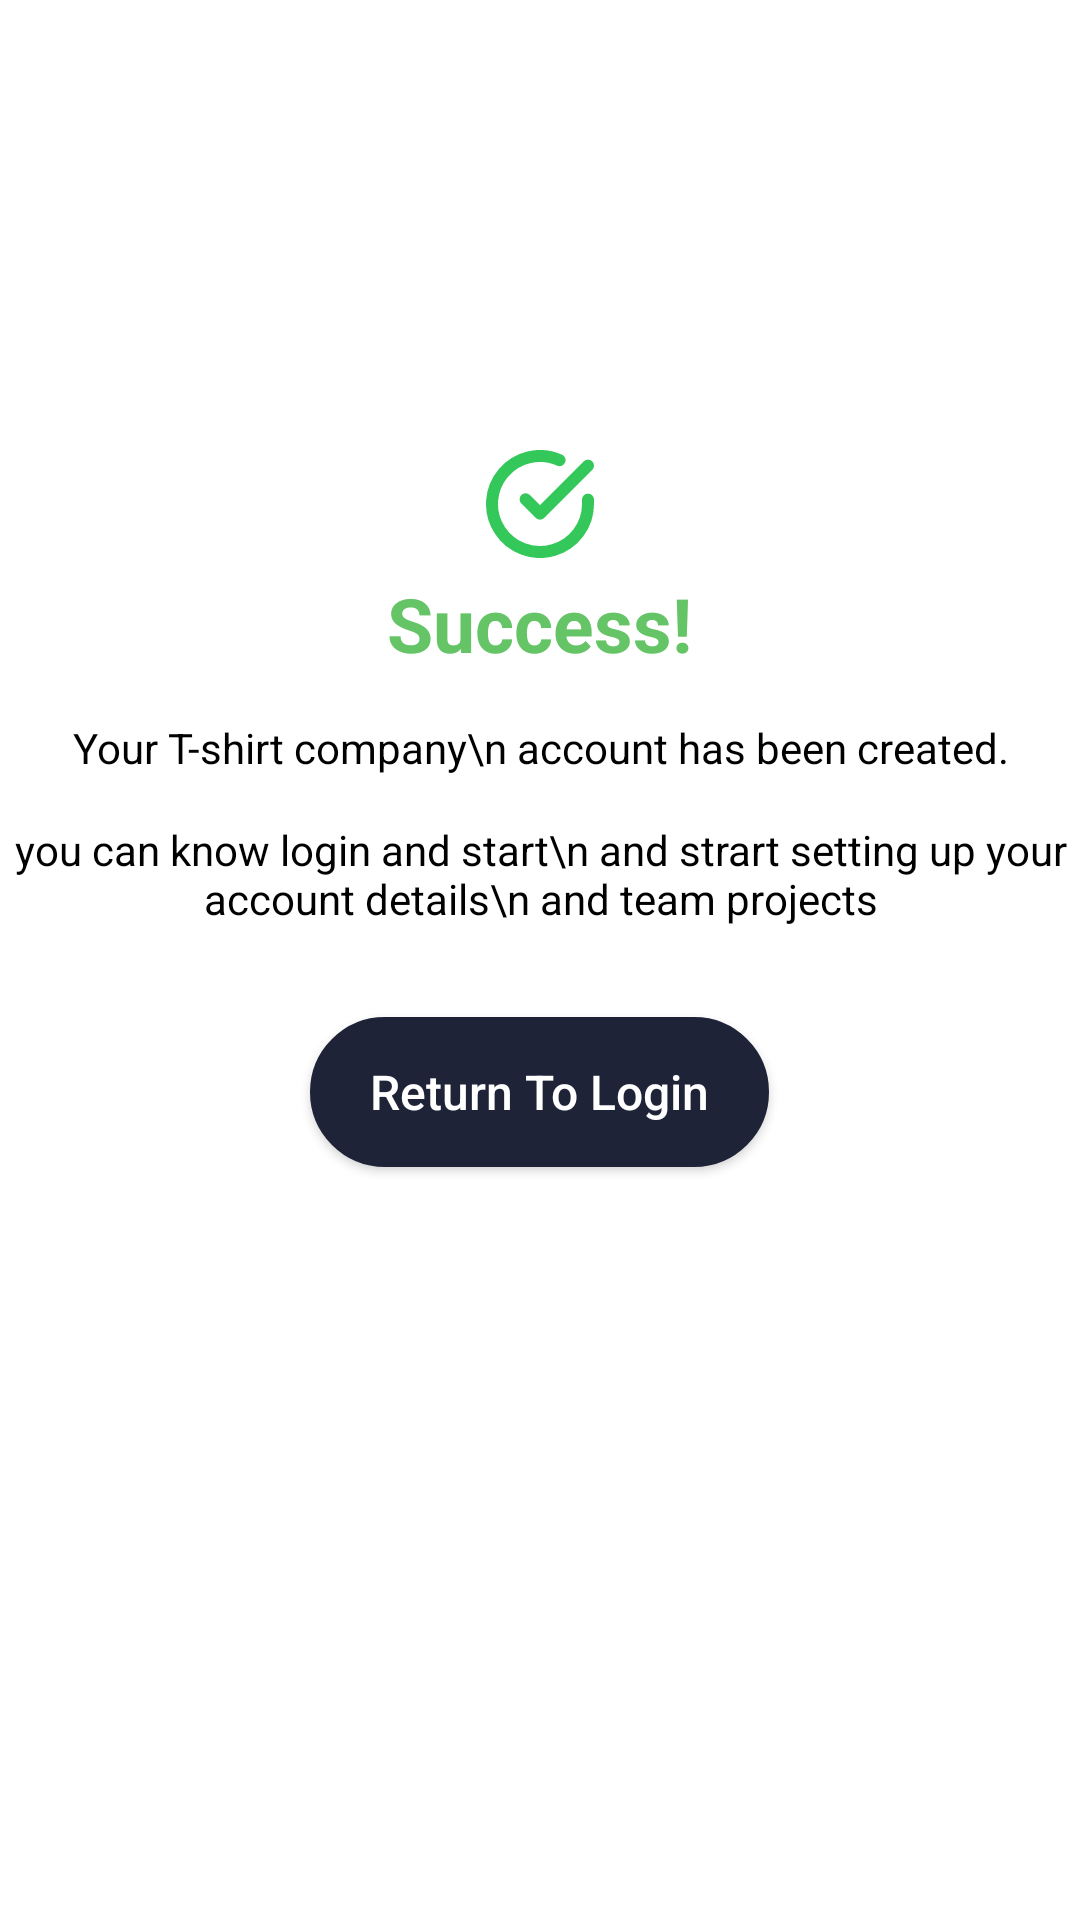

Android layout source for this screen:
<!-- AndroidManifest.xml: application theme Theme.JJSMInventoria -->
<!-- res/layout/activity_signup_success.xml -->
<?xml version="1.0" encoding="utf-8"?>
<LinearLayout
    xmlns:android="http://schemas.android.com/apk/res/android"
    xmlns:app="http://schemas.android.com/apk/res-auto"
    xmlns:tools="http://schemas.android.com/tools"
    android:id="@+id/main"
    android:layout_height="match_parent"
    android:layout_width="match_parent"
    android:background="@color/white"
    android:orientation="vertical"
    tools:context=".Signup_success">

    <ImageView
        android:layout_width="wrap_content"
        android:layout_height="wrap_content"
        android:layout_gravity="center_horizontal"
        android:background="@drawable/sucess"
        android:layout_marginTop="150dp"/>


    <TextView
        android:layout_width="wrap_content"
        android:layout_height="wrap_content"
        android:text="Success!"
        android:textSize="25dp"
        android:textStyle="bold"
        android:layout_marginTop="5dp"
        android:layout_gravity="center_horizontal"
        android:textColor="@color/green"/>


    <TextView
        android:id="@+id/tvName"
        android:layout_width="wrap_content"
        android:layout_height="wrap_content"
        android:gravity="center"
        android:text="Your T-shirt company\n account has been created."
        android:textSize="14sp"
        android:layout_marginTop="15dp"
        android:layout_gravity="center_horizontal"
        android:textColor="@color/black"/>

    <TextView
        android:layout_width="wrap_content"
        android:layout_height="wrap_content"
        android:gravity="center"
        android:text="you can know login and start\n and strart setting up your account details\n and team projects"
        android:textSize="14sp"
        android:layout_marginTop="15dp"
        android:layout_gravity="center_horizontal"
        android:textColor="@color/black"/>


    <Button
        android:id="@+id/btnSReturn"
        android:layout_width="wrap_content"
        android:layout_height="50dp"
        android:layout_gravity="center"
        android:background="@drawable/change_password_bt"
        android:layout_marginTop="30dp"
        android:paddingStart="20dp"
        android:paddingEnd="20dp"
        android:textAllCaps="false"
        android:text="Return To Login"
        android:textColor="@android:color/white"
        android:textSize="16sp"
        android:drawableEnd="@drawable/resource_return"
        android:drawablePadding="10dp"/>
























</LinearLayout>
<!-- resources referenced by this layout -->
<resources>
  <color name="black">#FF000000</color>
  <color name="green">#65c466</color>
  <color name="white">#FFFFFFFF</color>
  <!-- drawable change_password_bt (drawable) -->
  <?xml version="1.0" encoding="utf-8"?>
  <shape xmlns:android="http://schemas.android.com/apk/res/android"
      android:shape="rectangle">
  
      <corners android:radius="50dp"/>
  
      <solid android:color="@color/dark_blue"/>
  
      <stroke android:width="1dp" android:color="@color/dark_blue"/>
  
      <padding android:left="16dp" android:right="16dp" android:top="8dp" android:bottom="8dp"/>
  </shape>
  <!-- drawable sucess (drawable) -->
  <vector xmlns:android="http://schemas.android.com/apk/res/android"
      android:width="36dp"
      android:height="36dp"
      android:viewportWidth="36"
      android:viewportHeight="36">
    <path
        android:pathData="M34,16.537V18.009C33.998,21.459 32.881,24.817 30.815,27.58C28.749,30.344 25.845,32.365 22.537,33.343C19.228,34.322 15.692,34.204 12.455,33.008C9.219,31.813 6.455,29.603 4.578,26.708C2.7,23.814 1.808,20.39 2.035,16.947C2.262,13.505 3.596,10.227 5.837,7.604C8.079,4.982 11.108,3.154 14.474,2.393C17.839,1.633 21.36,1.981 24.512,3.385M34,5.209L18,21.225L13.2,16.425"
        android:strokeLineJoin="round"
        android:strokeWidth="4"
        android:fillColor="#00000000"
        android:strokeColor="#34C759"
        android:strokeLineCap="round"/>
  </vector>
  <style name="Theme.JJSMInventoria" parent="Base.Theme.JJSMInventoria" />
  <color name="dark_blue">#1e2337</color>
  <style name="Base.Theme.JJSMInventoria" parent="Theme.AppCompat.DayNight.NoActionBar">
          
          
      </style>
</resources>
